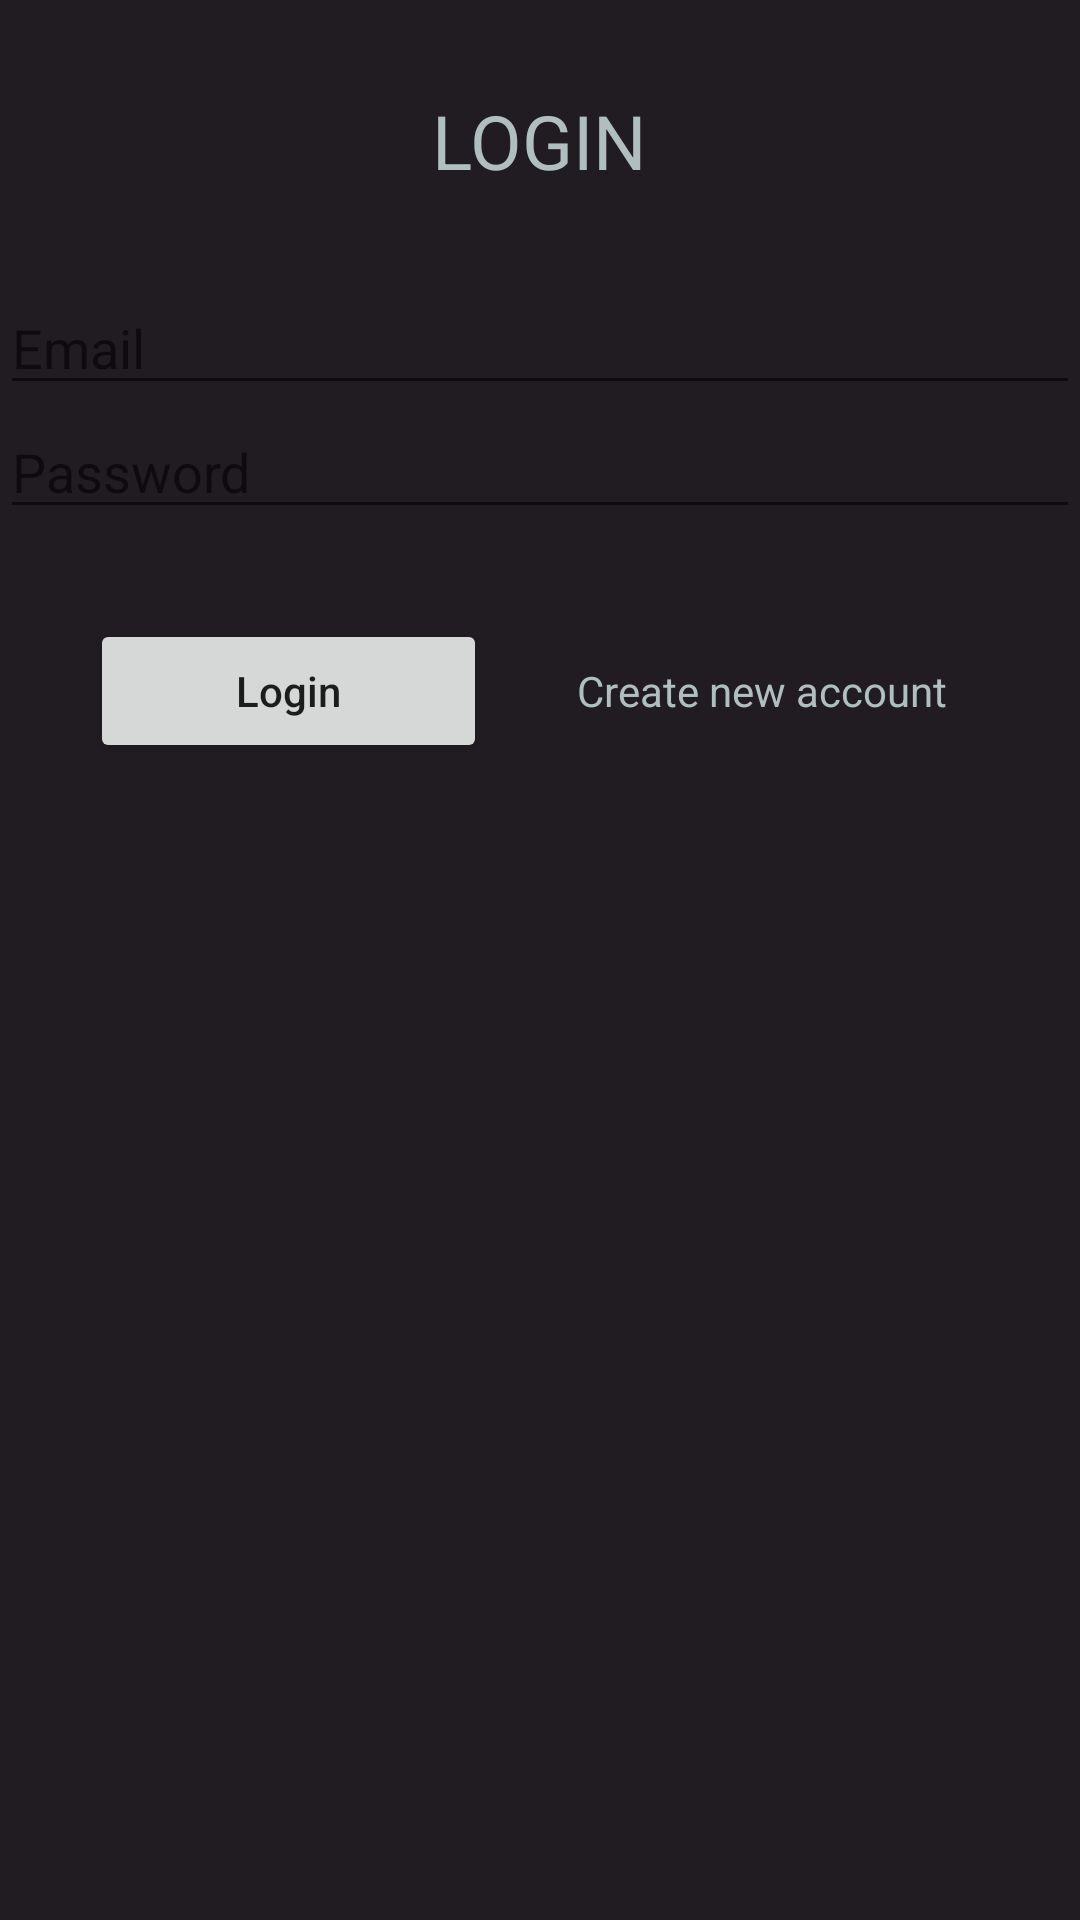

Write the Android layout XML for this screen, with the resource values it uses.
<!-- AndroidManifest.xml: application theme Theme.ReOpen -->
<!-- res/layout/activity_login.xml -->
<?xml version="1.0" encoding="utf-8"?>
<LinearLayout xmlns:android="http://schemas.android.com/apk/res/android"
    xmlns:app="http://schemas.android.com/apk/res-auto"
    xmlns:tools="http://schemas.android.com/tools"
    android:layout_width="match_parent"
    android:layout_height="match_parent"
    android:orientation="vertical"
    tools:context=".LoginActivity"
    android:background="@color/reOpen1"
    android:textColor="@color/reOpen3">

    <TextView
        android:id="@+id/tvApp"
        android:layout_width="wrap_content"
        android:layout_height="wrap_content"
        android:layout_marginTop="30dp"
        android:textSize="25sp"
        android:layout_gravity="center"
        android:textColor="@color/reOpen3"
        android:text="@string/login_title" />

    <EditText
        android:id="@+id/editEmail"
        android:layout_width="match_parent"
        android:layout_height="wrap_content"
        android:layout_marginTop="30dp"
        android:hint="@string/email"
        android:inputType="textPersonName"
        android:textColor="@color/reOpen3"/>

    <EditText
        android:id="@+id/editPassword"
        android:layout_width="match_parent"
        android:layout_height="wrap_content"
        android:hint="@string/password"
        android:inputType="textPassword"
        android:textColor="@color/reOpen3"/>

    <LinearLayout
        android:layout_width="match_parent"
        android:layout_height="wrap_content"
        android:layout_gravity="center"
        android:layout_marginTop="30dp"
        android:orientation="horizontal">

        <Button
            android:id="@+id/btnLogin"
            android:layout_weight="2"
            android:layout_width="wrap_content"
            android:layout_height="wrap_content"
            android:layout_marginLeft="30dp"
            android:textAllCaps="false"
            android:text="@string/login" />

        <TextView
            android:id="@+id/tvCreateNewAccount"
            android:layout_weight="2"
            android:layout_width="wrap_content"
            android:layout_height="wrap_content"
            android:text="@string/create_new_account"
            android:layout_marginLeft="30dp"
            android:textColor="@color/reOpen3"/>
    </LinearLayout>


    <ProgressBar
        android:id="@+id/progressBar"
        style="?android:attr/progressBarStyleHorizontal"
        android:layout_width="wrap_content"
        android:layout_height="wrap_content"
        android:minHeight="50dp"
        android:minWidth="250dp"
        android:max="100"
        android:indeterminate="true"
        android:visibility="invisible"
        android:layout_gravity="center"
        android:progress="1" />

</LinearLayout>
<!-- resources referenced by this layout -->
<resources>
  <color name="reOpen1">#FF211C21</color>
  <color name="reOpen3">#FFAFBFC0</color>
  <string name="create_new_account">Create new account</string>
  <string name="email">Email</string>
  <string name="login">Login</string>
  <string name="login_title">LOGIN</string>
  <string name="password">Password</string>
  <style name="Theme.ReOpen" parent="Theme.MaterialComponents.DayNight.NoActionBar">
          
          <item name="colorPrimary">@color/reOpen2</item>
          <item name="colorPrimaryVariant">@color/reOpen2</item>
          <item name="colorOnPrimary">@color/reOpen1</item>
          
          <item name="colorSecondary">@color/teal_200</item>
          <item name="colorSecondaryVariant">@color/teal_700</item>
          <item name="colorOnSecondary">@color/black</item>
          
          <item name="android:statusBarColor" tools:targetApi="l">?attr/colorPrimaryVariant</item>
          
      </style>
  <color name="reOpen2">#FFCC5F00</color>
  <color name="teal_200">#FF03DAC5</color>
  <color name="teal_700">#FF018786</color>
  <color name="black">#FF000000</color>
</resources>
